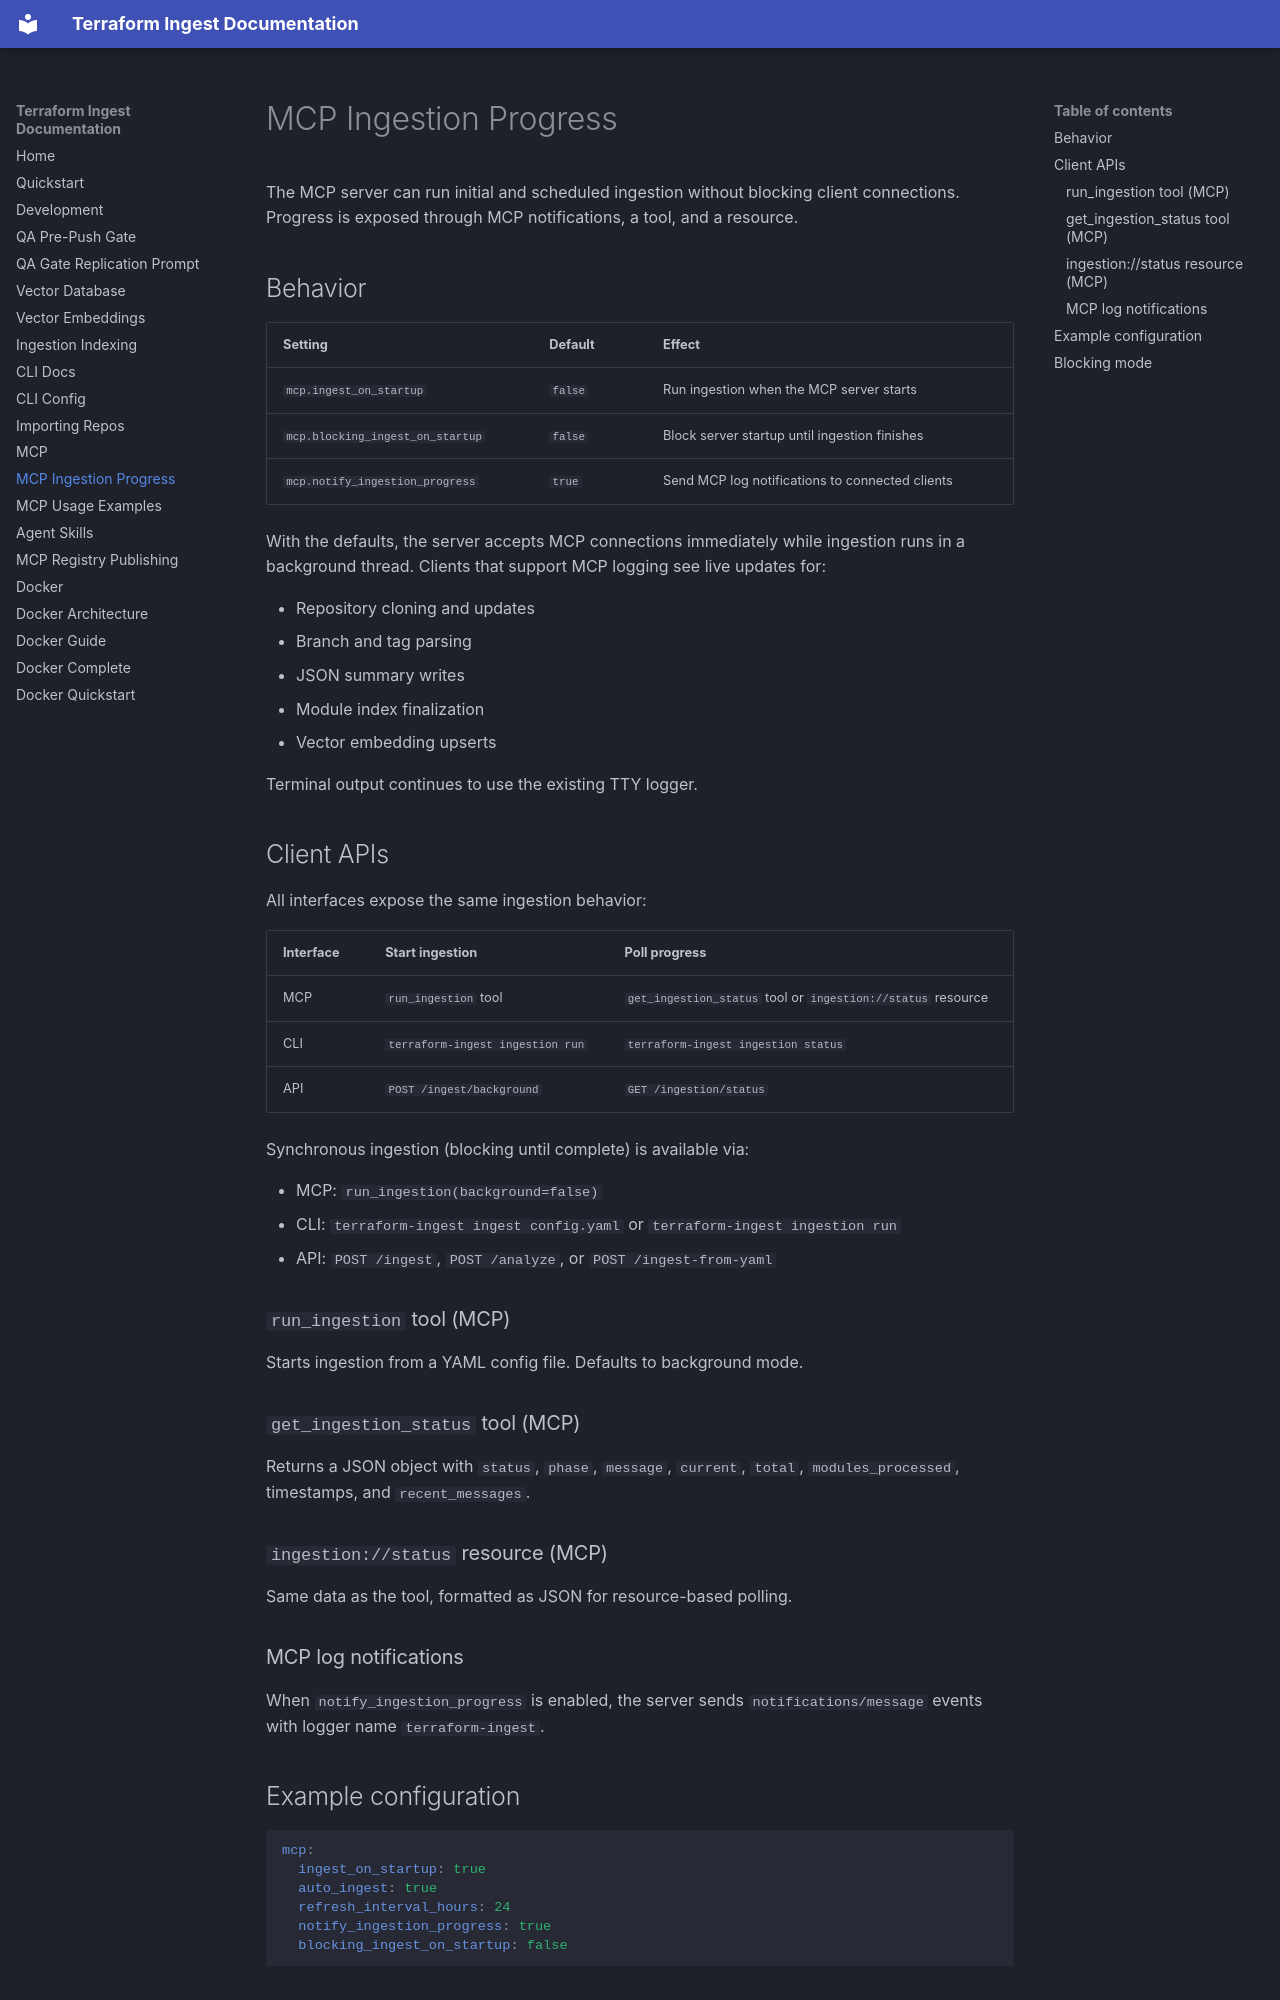

repository: zloeber/terraform-ingest · page: mcp_ingestion_progress/index.html · generator: mkdocs

# MCP Ingestion Progress

The MCP server can run initial and scheduled ingestion without blocking client
connections. Progress is exposed through MCP notifications, a tool, and a resource.

## Behavior

| Setting | Default | Effect |
|---------|---------|--------|
| `mcp.ingest_on_startup` | `false` | Run ingestion when the MCP server starts |
| `mcp.blocking_ingest_on_startup` | `false` | Block server startup until ingestion finishes |
| `mcp.notify_ingestion_progress` | `true` | Send MCP log notifications to connected clients |

With the defaults, the server accepts MCP connections immediately while ingestion
runs in a background thread. Clients that support MCP logging see live updates for:

- Repository cloning and updates
- Branch and tag parsing
- JSON summary writes
- Module index finalization
- Vector embedding upserts

Terminal output continues to use the existing TTY logger.

## Client APIs

All interfaces expose the same ingestion behavior:

| Interface | Start ingestion | Poll progress |
|-----------|-----------------|---------------|
| MCP | `run_ingestion` tool | `get_ingestion_status` tool or `ingestion://status` resource |
| CLI | `terraform-ingest ingestion run` | `terraform-ingest ingestion status` |
| API | `POST /ingest/background` | `GET /ingestion/status` |

Synchronous ingestion (blocking until complete) is available via:

- MCP: `run_ingestion(background=false)`
- CLI: `terraform-ingest ingest config.yaml` or `terraform-ingest ingestion run`
- API: `POST /ingest`, `POST /analyze`, or `POST /ingest-from-yaml`

### `run_ingestion` tool (MCP)

Starts ingestion from a YAML config file. Defaults to background mode.

### `get_ingestion_status` tool (MCP)

Returns a JSON object with `status`, `phase`, `message`, `current`, `total`,
`modules_processed`, timestamps, and `recent_messages`.

### `ingestion://status` resource (MCP)

Same data as the tool, formatted as JSON for resource-based polling.

### MCP log notifications

When `notify_ingestion_progress` is enabled, the server sends
`notifications/message` events with logger name `terraform-ingest`.

## Example configuration

```yaml
mcp:
  ingest_on_startup: true
  auto_ingest: true
  refresh_interval_hours: 24
  notify_ingestion_progress: true
  blocking_ingest_on_startup: false
```
